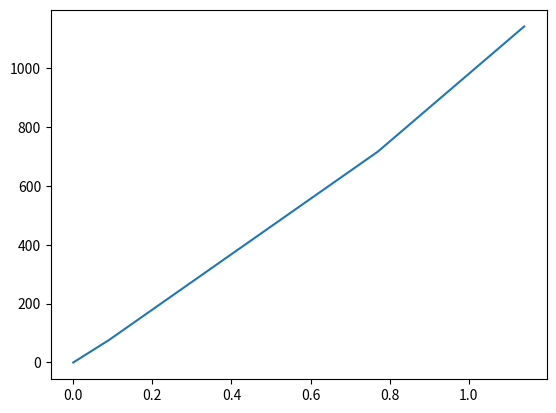

Write the Python code that produced this figure.
import numpy as np
from matplotlib import pyplot as plt
import math

list_x = [0, 0.09, 0.77, 1.14]  #voltajes en el sensor
list_y = [0, 76, 716, 1141] # potencias asociadas a los voltajes en el sensor
coeficientes = np.polyfit(list_x, list_y, 3) #coeficientes de la funcion aproximada o equivalente

print(coeficientes)
x = np.array([0, 0.09, 0.77, 1.14]) #objeto array de numpy con el eje x
y = coeficientes[0] * pow(x,3) + coeficientes[1] * pow(x,2) + coeficientes[2] * x + coeficientes[3] #la función equivalente

plt.plot(x, y)
plt.show()
plt.savefig("respuesta del sensor.png")